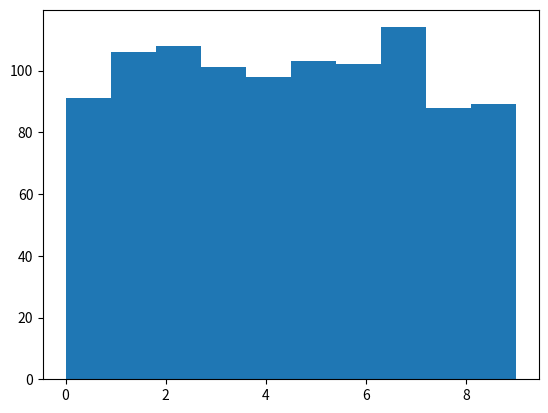

This chart was generated by the following Python code:
import numpy as np
from numpy import random as nr
from matplotlib import pyplot as plt
from itertools import groupby

N = 1000
M = 10
uni_seq = nr.randint(0, M, N)
freq_count = []
plt.hist(uni_seq)
plt.show()
for i, group in groupby(sorted(uni_seq), key=lambda x:x):
    freq_count.append(list(group))

dd = []
for l in range(10):
    dd.append(len(freq_count[l]))
print(dd)

loss = [0]*M
chi = 0
for i in range(M):
    loss[i] = abs(len(freq_count[i])-N/M)
    chi += (loss[i] - N/M)**2 *(M/N)
print(chi)
print(loss)

freq_count_2 = freq_count
freq_count_2.append([])
loss_2 = [0]*(M+1)
chi_2 = 0
for i in range(1, len(freq_count_2)):
    loss_2[i] = abs(len(freq_count_2[i])-N/M)
    chi_2 += (loss_2[i] - N/M)**2 *(M/N)
del loss_2[0]
print(chi_2)
print(loss_2)



